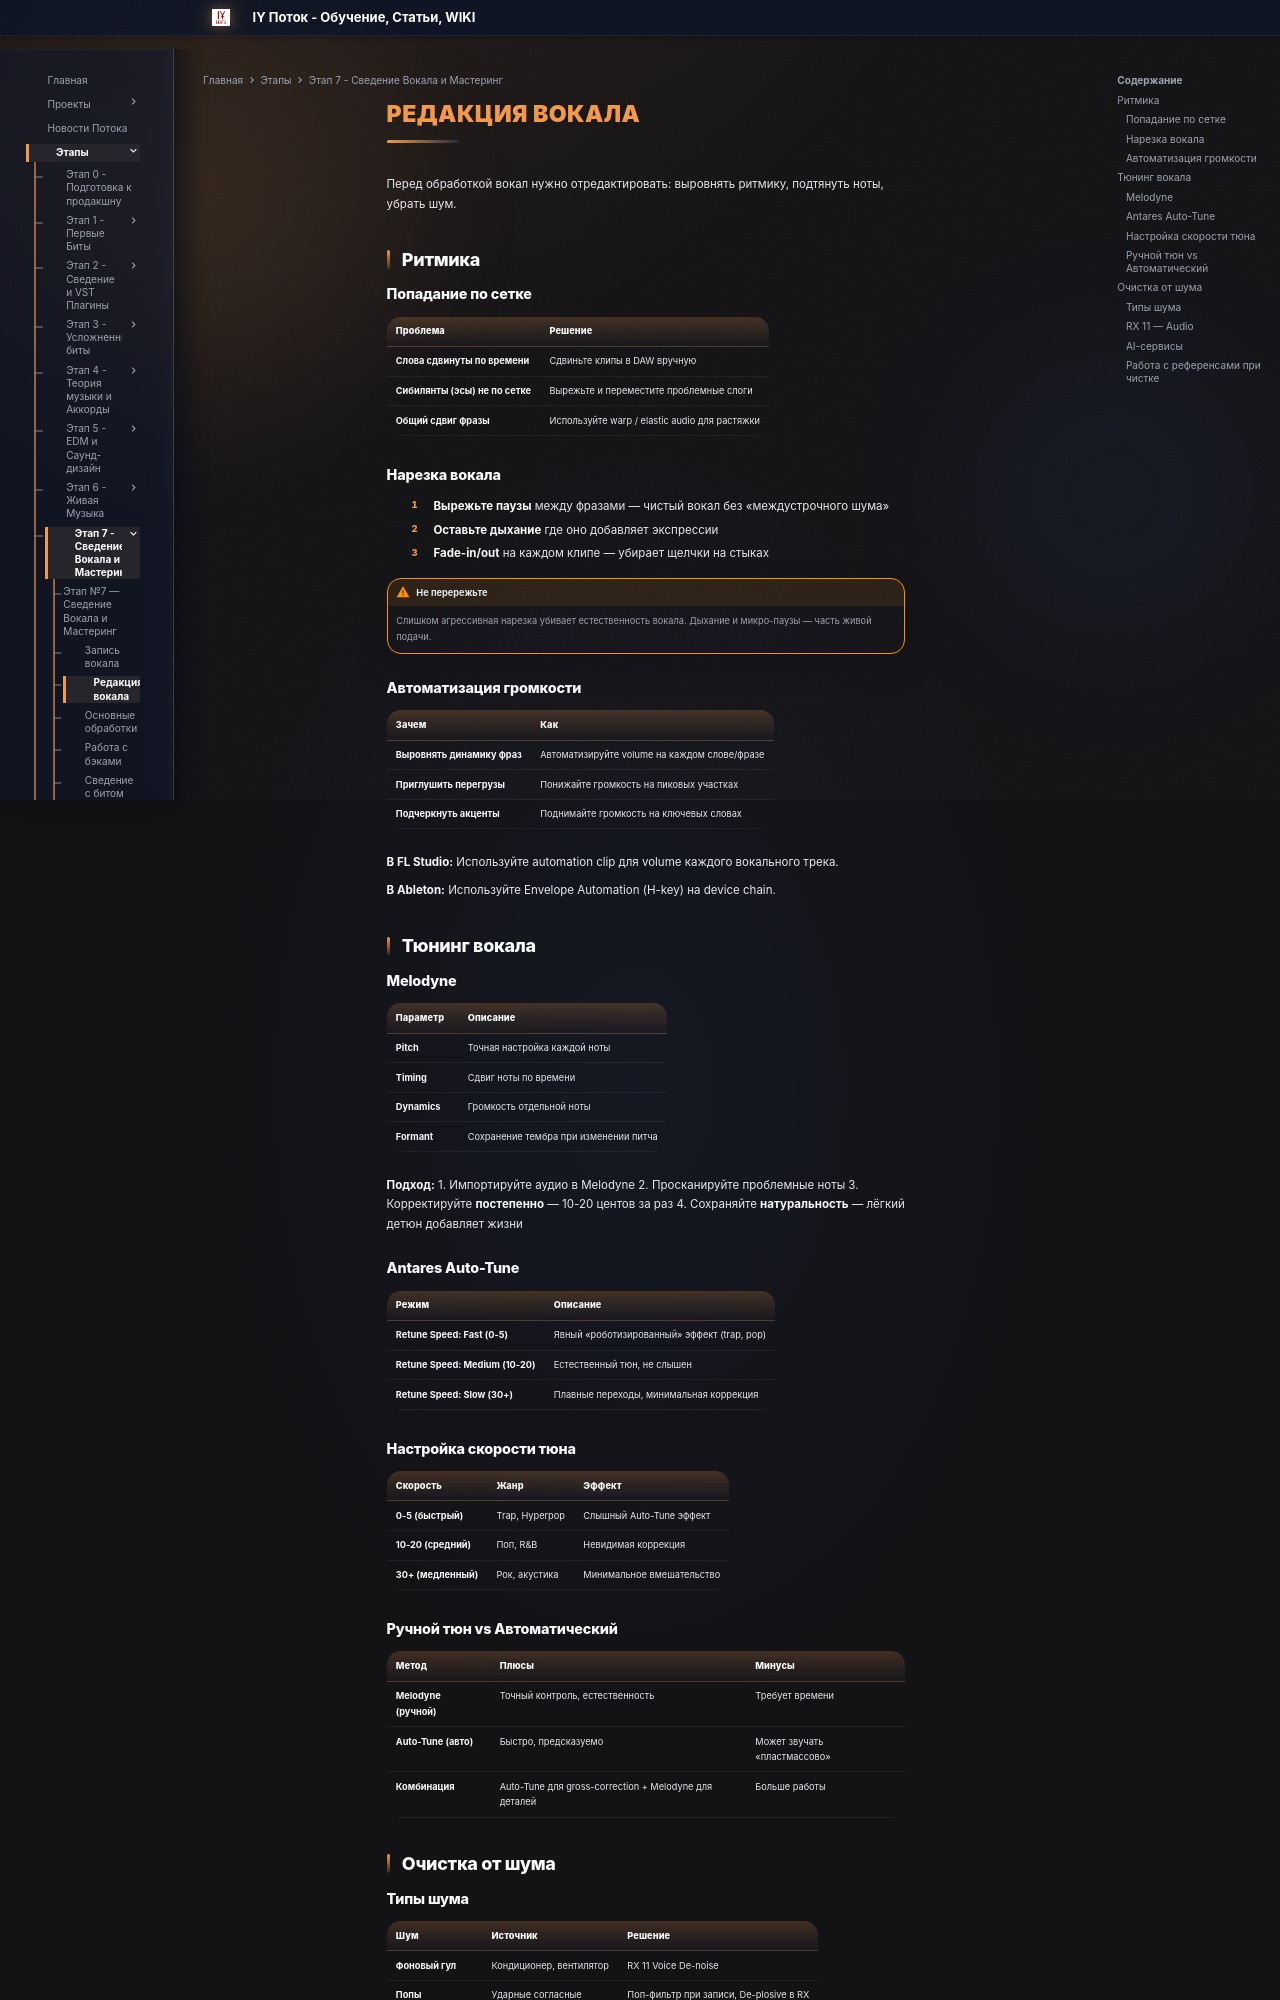

repository: programmcompose/potoksite · page: etap7/redaktsiya-vokala/index.html · generator: mkdocs

# Редакция вокала

Перед обработкой вокал нужно отредактировать: выровнять ритмику, подтянуть ноты, убрать шум.

## Ритмика

### Попадание по сетке

| Проблема | Решение |
|----------|---------|
| **Слова сдвинуты по времени** | Сдвиньте клипы в DAW вручную |
| **Сибилянты (эсы) не по сетке** | Вырежьте и переместите проблемные слоги |
| **Общий сдвиг фразы** | Используйте warp / elastic audio для растяжки |

### Нарезка вокала

1. **Вырежьте паузы** между фразами — чистый вокал без «междустрочного шума»
2. **Оставьте дыхание** где оно добавляет экспрессии
3. **Fade-in/out** на каждом клипе — убирает щелчки на стыках

!!! warning "Не перережьте"
    Слишком агрессивная нарезка убивает естественность вокала. Дыхание и микро-паузы — часть живой подачи.

### Автоматизация громкости

| Зачем | Как |
|-------|-----|
| **Выровнять динамику фраз** | Автоматизируйте volume на каждом слове/фразе |
| **Приглушить перегрузы** | Понижайте громкость на пиковых участках |
| **Подчеркнуть акценты** | Поднимайте громкость на ключевых словах |

**В FL Studio:** Используйте automation clip для volume каждого вокального трека.

**В Ableton:** Используйте Envelope Automation (H-key) на device chain.

## Тюнинг вокала

### Melodyne

| Параметр | Описание |
|----------|---------|
| **Pitch** | Точная настройка каждой ноты |
| **Timing** | Сдвиг ноты по времени |
| **Dynamics** | Громкость отдельной ноты |
| **Formant** | Сохранение тембра при изменении питча |

**Подход:**
1. Импортируйте аудио в Melodyne
2. Просканируйте проблемные ноты
3. Корректируйте **постепенно** — 10-20 центов за раз
4. Сохраняйте **натуральность** — лёгкий детюн добавляет жизни

### Antares Auto-Tune

| Режим | Описание |
|-------|---------|
| **Retune Speed: Fast (0-5)** | Явный «роботизированный» эффект (trap, pop) |
| **Retune Speed: Medium (10-20)** | Естественный тюн, не слышен |
| **Retune Speed: Slow (30+)** | Плавные переходы, минимальная коррекция |

### Настройка скорости тюна

| Скорость | Жанр | Эффект |
|----------|------|--------|
| **0-5 (быстрый)** | Trap, Hyperpop | Слышный Auto-Tune эффект |
| **10-20 (средний)** | Поп, R&B | Невидимая коррекция |
| **30+ (медленный)** | Рок, акустика | Минимальное вмешательство |

### Ручной тюн vs Автоматический

| Метод | Плюсы | Минусы |
|-------|-------|--------|
| **Melodyne (ручной)** | Точный контроль, естественность | Требует времени |
| **Auto-Tune (авто)** | Быстро, предсказуемо | Может звучать «пластмассово» |
| **Комбинация** | Auto-Tune для gross-correction + Melodyne для деталей | Больше работы |

## Очистка от шума
